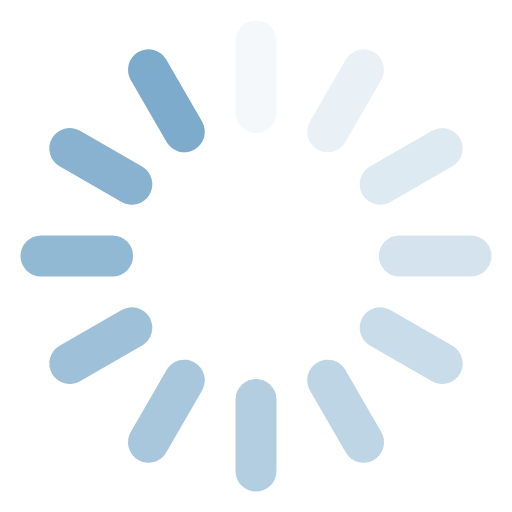
t = 0.00 s
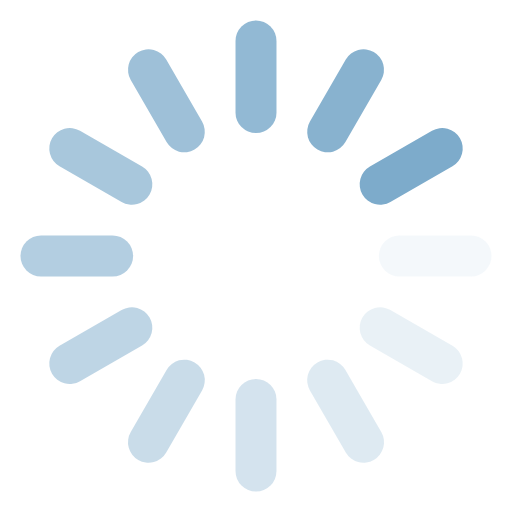
t = 0.28 s
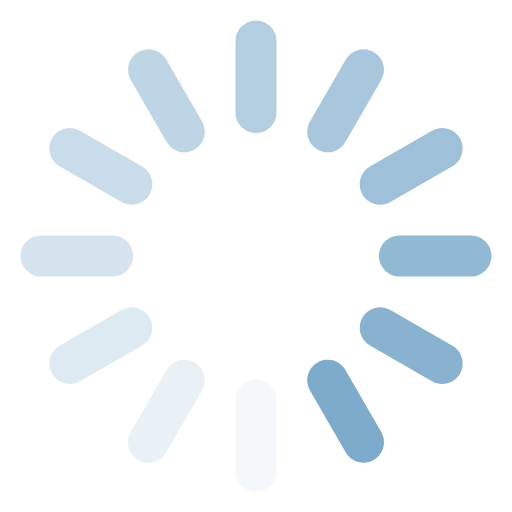
t = 0.55 s
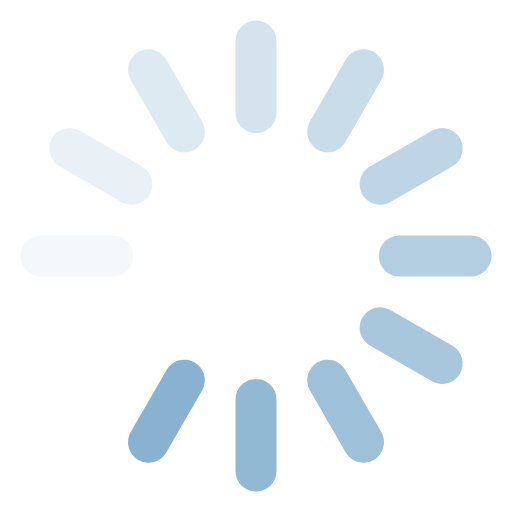
t = 0.83 s

The animated SVG that drew these frames (rendered in a browser with its animation timeline set to each time). Animation: 12 SMIL elements (animate=12); one cycle of 1.10 s, repeats indefinitely.

<svg class="lds-spinner" width="32px"  height="32px"  xmlns="http://www.w3.org/2000/svg" xmlns:xlink="http://www.w3.org/1999/xlink" viewBox="0 0 100 100" preserveAspectRatio="xMidYMid" style="background: none;"><g transform="rotate(0 50 50)">
  <rect x="46" y="4" rx="46" ry="4" width="8" height="22" fill="#7DABCB">
    <animate attributeName="opacity" values="1;0" keyTimes="0;1" dur="1.1s" begin="-1.0083333333333335s" repeatCount="indefinite"></animate>
  </rect>
</g><g transform="rotate(30 50 50)">
  <rect x="46" y="4" rx="46" ry="4" width="8" height="22" fill="#7DABCB">
    <animate attributeName="opacity" values="1;0" keyTimes="0;1" dur="1.1s" begin="-0.9166666666666666s" repeatCount="indefinite"></animate>
  </rect>
</g><g transform="rotate(60 50 50)">
  <rect x="46" y="4" rx="46" ry="4" width="8" height="22" fill="#7DABCB">
    <animate attributeName="opacity" values="1;0" keyTimes="0;1" dur="1.1s" begin="-0.8250000000000001s" repeatCount="indefinite"></animate>
  </rect>
</g><g transform="rotate(90 50 50)">
  <rect x="46" y="4" rx="46" ry="4" width="8" height="22" fill="#7DABCB">
    <animate attributeName="opacity" values="1;0" keyTimes="0;1" dur="1.1s" begin="-0.7333333333333334s" repeatCount="indefinite"></animate>
  </rect>
</g><g transform="rotate(120 50 50)">
  <rect x="46" y="4" rx="46" ry="4" width="8" height="22" fill="#7DABCB">
    <animate attributeName="opacity" values="1;0" keyTimes="0;1" dur="1.1s" begin="-0.6416666666666667s" repeatCount="indefinite"></animate>
  </rect>
</g><g transform="rotate(150 50 50)">
  <rect x="46" y="4" rx="46" ry="4" width="8" height="22" fill="#7DABCB">
    <animate attributeName="opacity" values="1;0" keyTimes="0;1" dur="1.1s" begin="-0.55s" repeatCount="indefinite"></animate>
  </rect>
</g><g transform="rotate(180 50 50)">
  <rect x="46" y="4" rx="46" ry="4" width="8" height="22" fill="#7DABCB">
    <animate attributeName="opacity" values="1;0" keyTimes="0;1" dur="1.1s" begin="-0.4583333333333333s" repeatCount="indefinite"></animate>
  </rect>
</g><g transform="rotate(210 50 50)">
  <rect x="46" y="4" rx="46" ry="4" width="8" height="22" fill="#7DABCB">
    <animate attributeName="opacity" values="1;0" keyTimes="0;1" dur="1.1s" begin="-0.3666666666666667s" repeatCount="indefinite"></animate>
  </rect>
</g><g transform="rotate(240 50 50)">
  <rect x="46" y="4" rx="46" ry="4" width="8" height="22" fill="#7DABCB">
    <animate attributeName="opacity" values="1;0" keyTimes="0;1" dur="1.1s" begin="-0.275s" repeatCount="indefinite"></animate>
  </rect>
</g><g transform="rotate(270 50 50)">
  <rect x="46" y="4" rx="46" ry="4" width="8" height="22" fill="#7DABCB">
    <animate attributeName="opacity" values="1;0" keyTimes="0;1" dur="1.1s" begin="-0.18333333333333335s" repeatCount="indefinite"></animate>
  </rect>
</g><g transform="rotate(300 50 50)">
  <rect x="46" y="4" rx="46" ry="4" width="8" height="22" fill="#7DABCB">
    <animate attributeName="opacity" values="1;0" keyTimes="0;1" dur="1.1s" begin="-0.09166666666666667s" repeatCount="indefinite"></animate>
  </rect>
</g><g transform="rotate(330 50 50)">
  <rect x="46" y="4" rx="46" ry="4" width="8" height="22" fill="#7DABCB">
    <animate attributeName="opacity" values="1;0" keyTimes="0;1" dur="1.1s" begin="0s" repeatCount="indefinite"></animate>
  </rect>
</g></svg>